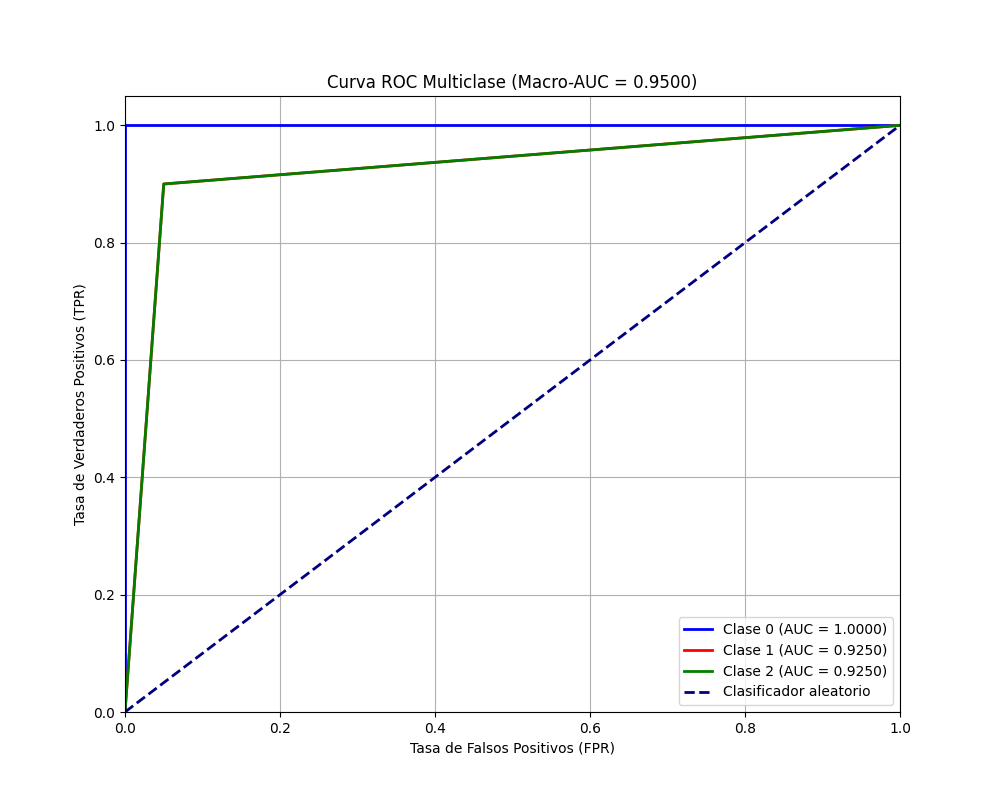

Source data for this figure (header and first rows):
metric, value
Sensibilidad, 0.9333
Exactitud, 0.9333
Especificidad, 0.9667
Recall, 0.9333
Precisión, 0.9333
Tasa de Falsos Negativos, 0.06667
Tasa de Falsos Positivos, 0.03333
F1-score, 0.9333
AUC, 0.95
